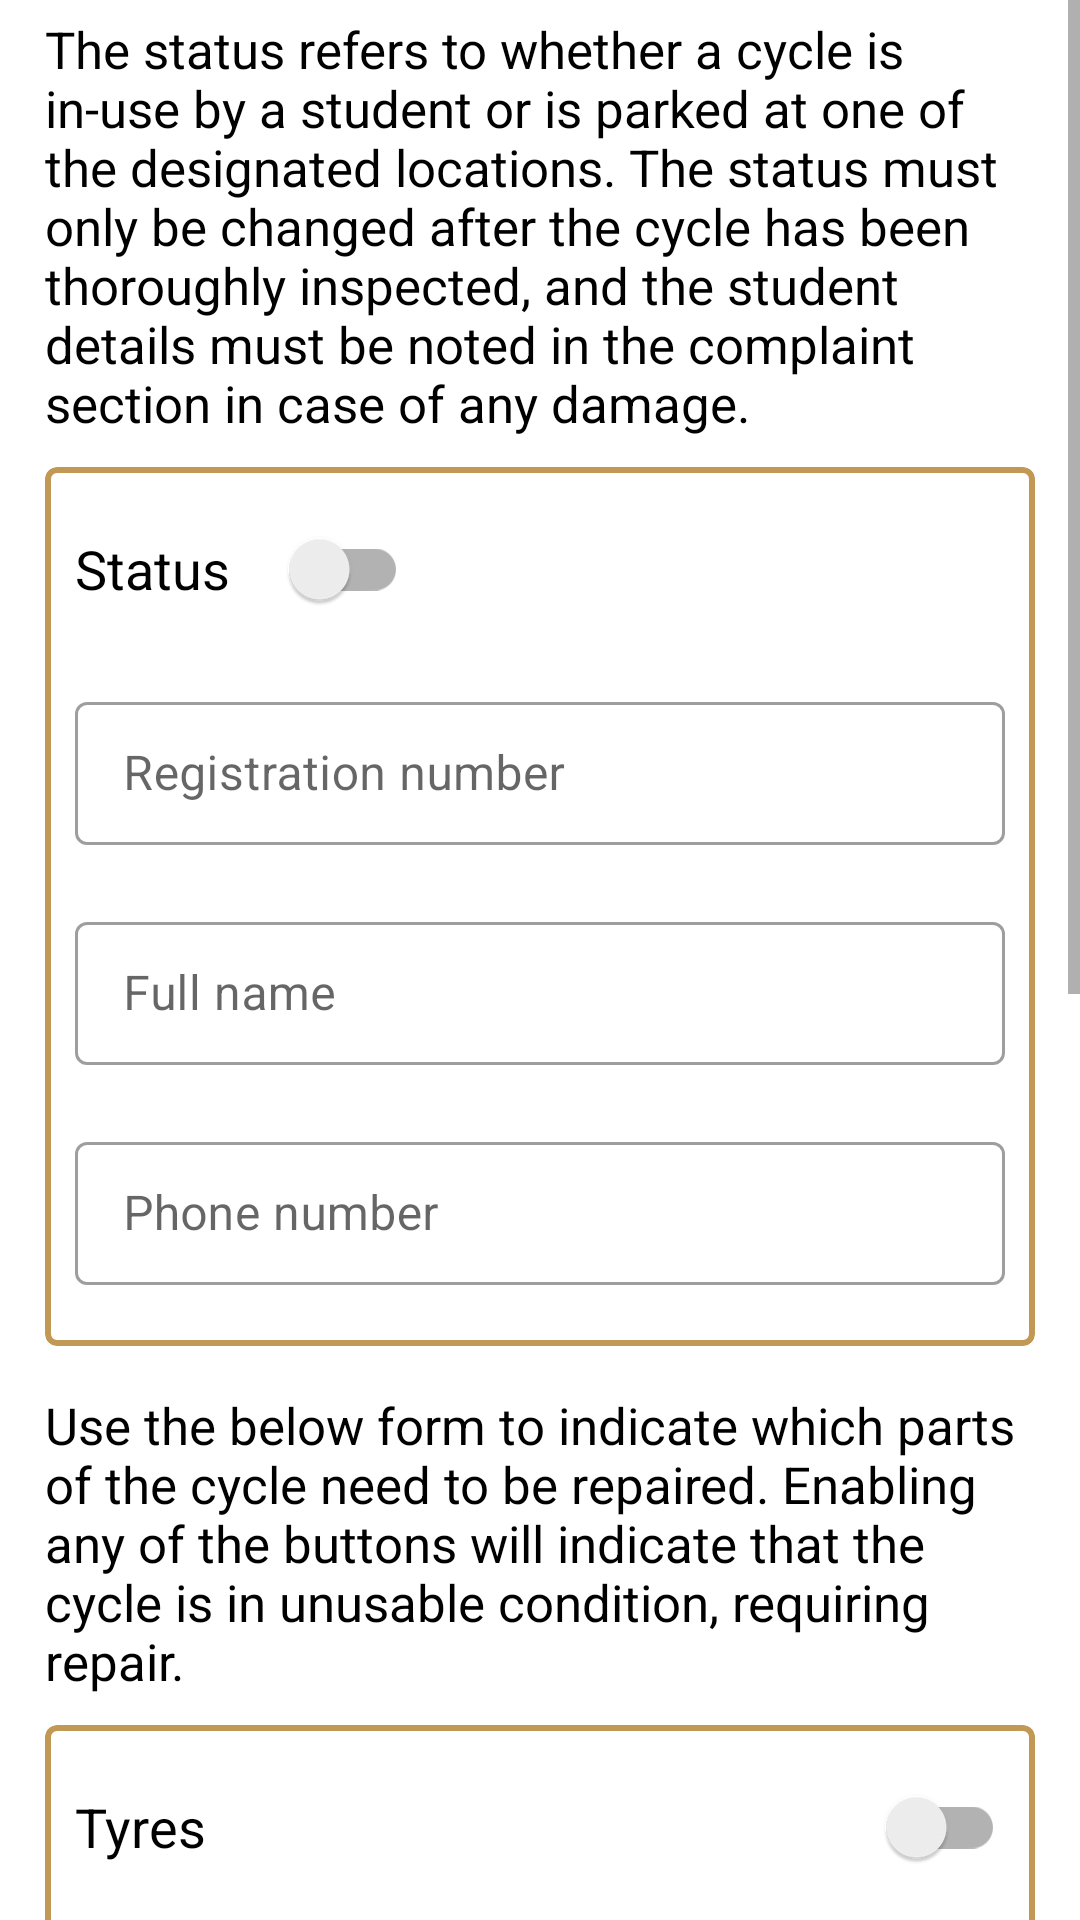

The Android layout XML behind this screen, and the referenced resources:
<!-- AndroidManifest.xml: application theme AppTheme -->
<!-- res/layout/activity_cycle_editor.xml -->
<?xml version="1.0" encoding="utf-8"?>
<ScrollView xmlns:android="http://schemas.android.com/apk/res/android"
    xmlns:app="http://schemas.android.com/apk/res-auto"
    android:layout_width="match_parent"
    android:layout_height="match_parent">

    <LinearLayout
        android:layout_width="match_parent"
        android:layout_height="wrap_content"
        android:orientation="vertical"
        android:padding="5dp">

        <TextView
            style="@style/StandardTextBody"
            android:layout_marginTop="0dp"
            android:text="@string/status_explanation" />

        <com.google.android.material.card.MaterialCardView style="@style/StandardCardView">

            <LinearLayout
                android:layout_width="match_parent"
                android:layout_height="wrap_content"
                android:orientation="vertical">

                <androidx.appcompat.widget.SwitchCompat
                    android:id="@+id/editor_availability_switch"
                    android:layout_width="wrap_content"
                    android:layout_height="wrap_content"
                    android:layout_margin="10dp"
                    android:text="@string/status"
                    android:textSize="18sp"
                    app:switchPadding="20dp" />

                <Spinner
                    android:id="@+id/editor_location_spinner"
                    style="@style/Widget.AppCompat.Spinner.Underlined"
                    android:layout_width="match_parent"
                    android:layout_height="wrap_content"
                    android:layout_marginEnd="5dp"
                    android:layout_marginRight="5dp"
                    android:entries="@array/location_list"
                    android:visibility="gone" />

                <LinearLayout
                    android:id="@+id/student_information_layout"
                    android:layout_width="match_parent"
                    android:layout_height="wrap_content"
                    android:orientation="vertical">

                    <com.google.android.material.textfield.TextInputLayout
                        style="@style/Widget.MaterialComponents.TextInputLayout.OutlinedBox.Dense"
                        android:layout_width="match_parent"
                        android:layout_height="wrap_content"
                        android:layout_marginLeft="10dp"
                        android:layout_marginTop="5dp"
                        android:layout_marginRight="10dp"
                        app:errorEnabled="true">

                        <com.google.android.material.textfield.TextInputEditText
                            android:id="@+id/editor_student_registration_number"
                            android:layout_width="match_parent"
                            android:layout_height="wrap_content"
                            android:hint="@string/registration_number"
                            android:inputType="number"
                            android:lines="1"
                            android:maxLength="7" />

                    </com.google.android.material.textfield.TextInputLayout>

                    <com.google.android.material.textfield.TextInputLayout
                        style="@style/Widget.MaterialComponents.TextInputLayout.OutlinedBox.Dense"
                        android:layout_width="match_parent"
                        android:layout_height="wrap_content"
                        android:layout_marginLeft="10dp"
                        android:layout_marginRight="10dp"
                        app:errorEnabled="true">

                        <com.google.android.material.textfield.TextInputEditText
                            android:id="@+id/editor_student_name"
                            android:layout_width="match_parent"
                            android:layout_height="wrap_content"
                            android:hint="@string/full_name"
                            android:inputType="textPersonName|textCapWords"
                            android:lines="1"
                            android:maxLength="40" />

                    </com.google.android.material.textfield.TextInputLayout>

                    <com.google.android.material.textfield.TextInputLayout
                        style="@style/Widget.MaterialComponents.TextInputLayout.OutlinedBox.Dense"
                        android:layout_width="match_parent"
                        android:layout_height="wrap_content"
                        android:layout_marginLeft="10dp"
                        android:layout_marginRight="10dp"
                        app:errorEnabled="true">

                        <com.google.android.material.textfield.TextInputEditText
                            android:id="@+id/editor_student_phone"
                            android:layout_width="match_parent"
                            android:layout_height="wrap_content"
                            android:hint="@string/phone_number"
                            android:inputType="phone"
                            android:lines="1"
                            android:maxLength="13" />

                    </com.google.android.material.textfield.TextInputLayout>

                </LinearLayout>

            </LinearLayout>

            <ProgressBar
                android:id="@+id/status_progress_bar"
                android:layout_width="wrap_content"
                android:layout_height="wrap_content"
                android:layout_gravity="center"
                android:visibility="gone" />
        </com.google.android.material.card.MaterialCardView>

        <TextView
            style="@style/StandardTextBody"
            android:text="@string/repair_explanation" />

        <com.google.android.material.card.MaterialCardView style="@style/StandardCardView">

            <LinearLayout
                android:layout_width="match_parent"
                android:layout_height="wrap_content"
                android:orientation="vertical">

                <androidx.appcompat.widget.SwitchCompat
                    android:id="@+id/editor_tyres_switch"
                    android:layout_width="match_parent"
                    android:layout_height="wrap_content"
                    android:layout_margin="10dp"
                    android:text="@string/tyres"
                    android:textSize="18sp" />

                <androidx.appcompat.widget.SwitchCompat
                    android:id="@+id/editor_chain_switch"
                    android:layout_width="match_parent"
                    android:layout_height="wrap_content"
                    android:layout_margin="10dp"
                    android:text="@string/chain"
                    android:textSize="18sp" />

                <androidx.appcompat.widget.SwitchCompat
                    android:id="@+id/editor_cable_switch"
                    android:layout_width="match_parent"
                    android:layout_height="wrap_content"
                    android:layout_margin="10dp"
                    android:text="@string/cable"
                    android:textSize="18sp" />

                <androidx.appcompat.widget.SwitchCompat
                    android:id="@+id/editor_brake_switch"
                    android:layout_width="match_parent"
                    android:layout_height="wrap_content"
                    android:layout_margin="10dp"
                    android:text="@string/brake"
                    android:textSize="18sp" />

                <androidx.appcompat.widget.SwitchCompat
                    android:id="@+id/editor_lubrication_switch"
                    android:layout_width="match_parent"
                    android:layout_height="wrap_content"
                    android:layout_margin="10dp"
                    android:text="@string/lubrication"
                    android:textSize="18sp" />

                <androidx.appcompat.widget.SwitchCompat
                    android:id="@+id/editor_miscellaneous_switch"
                    android:layout_width="match_parent"
                    android:layout_height="wrap_content"
                    android:layout_margin="10dp"
                    android:text="@string/miscellaneous"
                    android:textSize="18sp" />

            </LinearLayout>

        </com.google.android.material.card.MaterialCardView>

        <TextView
            style="@style/StandardTextBody"
            android:text="@string/decommissioned_explanation" />

        <com.google.android.material.card.MaterialCardView style="@style/StandardCardView">

            <androidx.appcompat.widget.SwitchCompat
                android:id="@+id/editor_decomission_switch"
                android:layout_width="match_parent"
                android:layout_height="wrap_content"
                android:layout_margin="10dp"
                android:text="@string/decommission"
                android:textSize="18sp" />
        </com.google.android.material.card.MaterialCardView>

        <LinearLayout
            android:layout_width="match_parent"
            android:layout_height="wrap_content"
            android:layout_marginLeft="5dp"
            android:layout_marginRight="5dp"
            android:orientation="horizontal">

            <TextView
                style="@style/StandardTextHeader"
                android:text="@string/created_on"
                android:textSize="12sp" />

            <TextView
                android:id="@+id/cycle_creation_date"
                style="@style/StandardTextHeader"
                android:textSize="12sp"
                android:textStyle="bold" />

        </LinearLayout>

        <LinearLayout
            android:layout_width="match_parent"
            android:layout_height="wrap_content"
            android:layout_marginLeft="5dp"
            android:layout_marginRight="5dp"
            android:layout_marginBottom="5dp"
            android:orientation="horizontal">

            <TextView
                android:id="@+id/decommissioned_on_header"
                style="@style/StandardTextHeader"
                android:text="@string/decommissioned_on"
                android:textSize="12sp" />

            <TextView
                android:id="@+id/cycle_decommission_date"
                style="@style/StandardTextHeader"
                android:textSize="12sp"
                android:textStyle="bold" />

        </LinearLayout>

    </LinearLayout>
</ScrollView>
<!-- resources referenced by this layout -->
<resources>
  <string-array name="location_list">
          <item>Fourth Block</item>
          <item>Devadan Block</item>
      </string-array>
  <string name="brake">Brake</string>
  <string name="cable">Cable</string>
  <string name="chain">Chain</string>
  <string name="created_on">Created on</string>
  <string name="decommission">Decommission</string>
  <string name="decommissioned_explanation">Decommissioning a cycle will cause it to be virtually removed from the list of cycles. You will not be able to assign a decommissioned cycle.</string>
  <string name="decommissioned_on">Decommissioned on</string>
  <string name="full_name">Full name</string>
  <string name="lubrication">Lubrication</string>
  <string name="miscellaneous">Miscellaneous</string>
  <string name="phone_number">Phone number</string>
  <string name="registration_number">Registration number</string>
  <string name="repair_explanation">Use the below form to indicate which parts of the cycle need to be repaired. Enabling any of the buttons will indicate that the cycle is in unusable condition, requiring repair.</string>
  <string name="status">Status</string>
  <string name="status_explanation">The status refers to whether a cycle is in-use by a student or is parked at one of the designated locations. The status must only be changed after the cycle has been thoroughly inspected, and the student details must be noted in the complaint section in case of any damage.</string>
  <string name="tyres">Tyres</string>
  <style name="StandardCardView">
          <item name="android:layout_width">match_parent</item>
          <item name="android:layout_height">wrap_content</item>
          <item name="android:layout_gravity">center</item>
          <item name="android:layout_marginTop">5dp</item>
          <item name="android:layout_marginBottom">5dp</item>
          <item name="android:layout_marginLeft">10dp</item>
          <item name="android:layout_marginRight">10dp</item>
          <item name="cardCornerRadius">4dp</item>
          <item name="cardElevation">0dp</item>
          <item name="strokeColor">@color/colorAccent</item>
          <item name="strokeWidth">2dp</item>
      </style>
  <style name="StandardTextBody" parent="StandardTextHeader">
          <item name="android:fontFamily">sans-serif</item>
          <item name="android:textSize">17sp</item>
      </style>
  <style name="StandardTextHeader">
          <item name="android:layout_width">wrap_content</item>
          <item name="android:layout_height">wrap_content</item>
          <item name="android:layout_marginStart" tools:targetApi="jelly_bean_mr1">10dp</item>
          <item name="android:layout_marginTop">10dp</item>
          <item name="android:layout_marginEnd" tools:targetApi="jelly_bean_mr1">10dp</item>
          <item name="android:layout_marginBottom">5dp</item>
          <item name="android:fontFamily">serif</item>
          <item name="android:textColor">@color/textColorBlack</item>
          <item name="android:textSize">20sp</item>
      </style>
  <style name="AppTheme" parent="Theme.MaterialComponents.Light.DarkActionBar">
          <item name="colorPrimary">@color/colorPrimary</item>
          <item name="colorPrimaryDark">@color/colorPrimaryDark</item>
          <item name="colorAccent">@color/colorAccent</item>
      </style>
  <color name="colorAccent">#c19954</color>
  <color name="textColorBlack">#000000</color>
  <color name="colorPrimary">#022e53</color>
  <color name="colorPrimaryDark">#00032a</color>
</resources>
